Photos from the image-classification dataset "cropped_images" in the GitHub repository vic-ene/vinbigdata. Its 14 classes are: aortic enlargement, atelectasis, calcification, cardiomegaly, consolidation, ILD, infiltration, lung opacity, nodule or mass, other lesion, pleural effusion, pleural thickening, pneumothorax, pulmonary fibrosis.

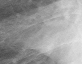
Label: consolidation

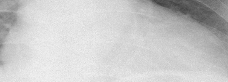
Label: cardiomegaly

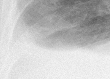
Label: pleural effusion

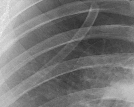
Label: pneumothorax

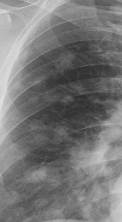
Label: nodule or mass

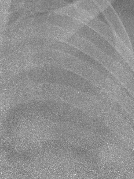
Label: lung opacity
